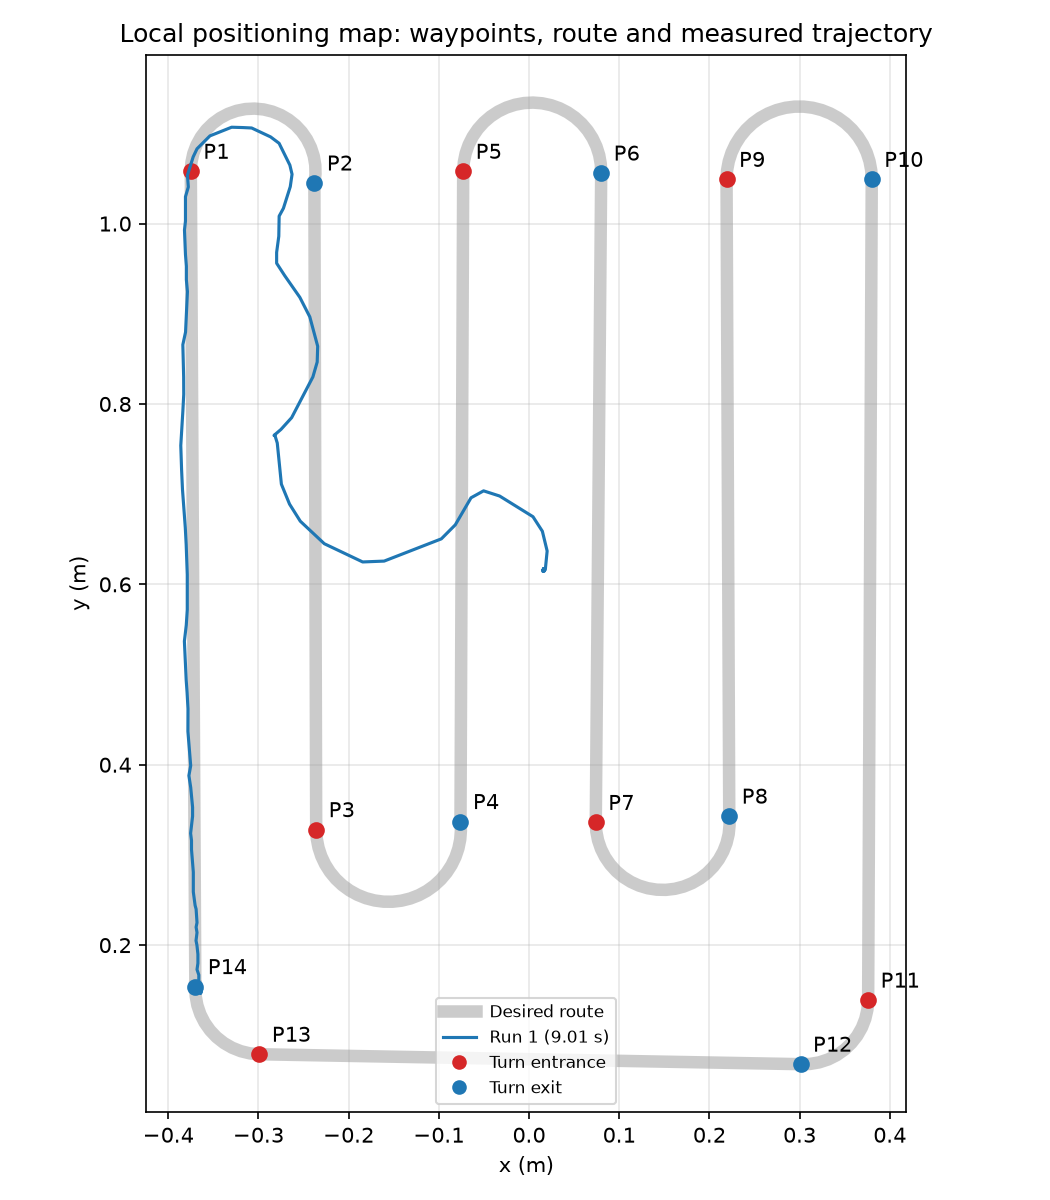

Values plotted in this chart, from the file beside it:
t_s, x_m, y_m, angle_deg
0.070, -0.37, 0.087, 86.0
0.070, -0.37, 0.087, 86.0
0.275, -0.369, 0.085, 85.0
0.280, -0.369, 0.087, 86.0
0.476, -0.369, 0.087, 86.0
0.482, -0.369, 0.087, 86.0
0.485, -0.368, 0.084, 86.0
0.685, -0.37, 0.087, 86.0
0.886, -0.369, 0.084, 86.0
0.892, -0.37, 0.088, 86.0
1.094, -0.369, 0.087, 86.0
1.097, -0.369, 0.086, 86.0
1.100, -0.369, 0.087, 85.0
1.299, -0.369, 0.088, 85.0
1.302, -0.371, 0.088, 85.0
1.501, -0.371, 0.088, 86.0
1.513, -0.37, 0.087, 86.0
1.562, -0.369, 0.085, 86.0
1.662, -0.369, 0.087, 86.0
1.751, -0.369, 0.087, 86.0
2.118, -0.369, 0.087, 85.0
2.120, -0.371, 0.088, 86.0
2.123, -0.37, 0.087, 86.0
2.320, -0.37, 0.087, 86.0
2.323, -0.369, 0.088, 85.0
2.528, -0.369, 0.086, 86.0
2.528, -0.369, 0.087, 85.0
2.729, -0.371, 0.089, 86.0
2.732, -0.37, 0.087, 86.0
2.759, -0.37, 0.087, 86.0
2.937, -0.369, 0.088, 85.0
2.952, -0.369, 0.088, 86.0
3.041, -0.369, 0.088, 86.0
3.148, -0.37, 0.089, 86.0
3.245, -0.37, 0.088, 86.0
3.430, -0.37, 0.088, 86.0
3.530, -0.369, 0.086, 86.0
3.624, -0.37, 0.088, 86.0
3.719, -0.371, 0.088, 86.0
3.816, -0.37, 0.088, 86.0
3.910, -0.37, 0.088, 86.0
3.998, -0.369, 0.088, 86.0
4.083, -0.369, 0.088, 86.0
4.164, -0.37, 0.087, 86.0
4.252, -0.37, 0.089, 86.0
4.420, -0.37, 0.087, 86.0
4.514, -0.37, 0.087, 86.0
4.599, -0.37, 0.086, 86.0
4.696, -0.369, 0.086, 86.0
4.784, -0.369, 0.086, 87.0
4.880, -0.369, 0.085, 86.0
4.975, -0.369, 0.084, 85.0
5.074, -0.369, 0.086, 85.0
5.172, -0.369, 0.086, 86.0
5.269, -0.369, 0.085, 86.0
5.370, -0.369, 0.085, 86.0
5.463, -0.369, 0.086, 86.0
5.555, -0.368, 0.085, 86.0
5.652, -0.369, 0.087, 86.0
5.749, -0.369, 0.087, 86.0
... 158 more rows
